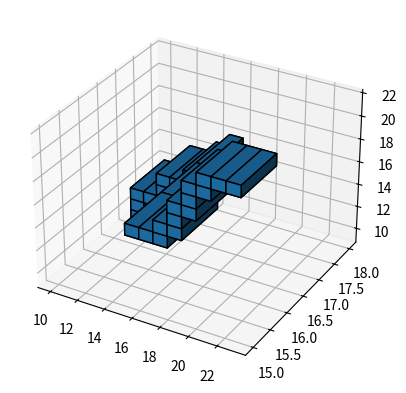

The matplotlib source for this figure:

import matplotlib.pyplot as plt
import numpy as np
sample = {
    "coordinates": [
        [-5, 2, -6],
        [-5, 2, -5],
        [-5, 2, -4],
        [-4, 2, -4],
        [-3, 2, -4],
        [-3, 2, -3],
        [-3, 2, -2],
        [-2, 2, -2],
        [-1, 2, -2],
        [-1, 2, -1],
        [0, 2, -1],
        [0, 2, 0],
        [0, 1, 0],
        [0, 0, 0],
        [1, 0, 0],
        [2, 0, 0],
        [2, 0, 1],
        [3, 0, 1],
        [3, 0, 2],
        [3, 0, 3],
        [4, 0, 3],
        [4, 0, 4],
        [4, 0, 5],
        [5, 0, 5],
        [5, 0, 6],
        [6, 0, 6],
        [7, 0, 6],
    ],
    "sticky_cubes": [[5, 6], [12, 13], [14, 15], [15, 16], [18, 19]],
}


class Graphic():
    def __init__(self) -> None:
        pass

    def display(self, coordinates):

        voxelarray = np.zeros([25, 25, 25])
        for coor in coordinates:
            x, y, z = coor[0], coor[1], coor[2]
            x += 15
            y += 15
            z += 15
            voxelarray[x, y, z] = True

        ax = plt.figure().add_subplot(projection='3d')
        ax.voxels(voxelarray, edgecolor='k')

        plt.show()


graphic = Graphic()

graphic.display(sample["coordinates"])
